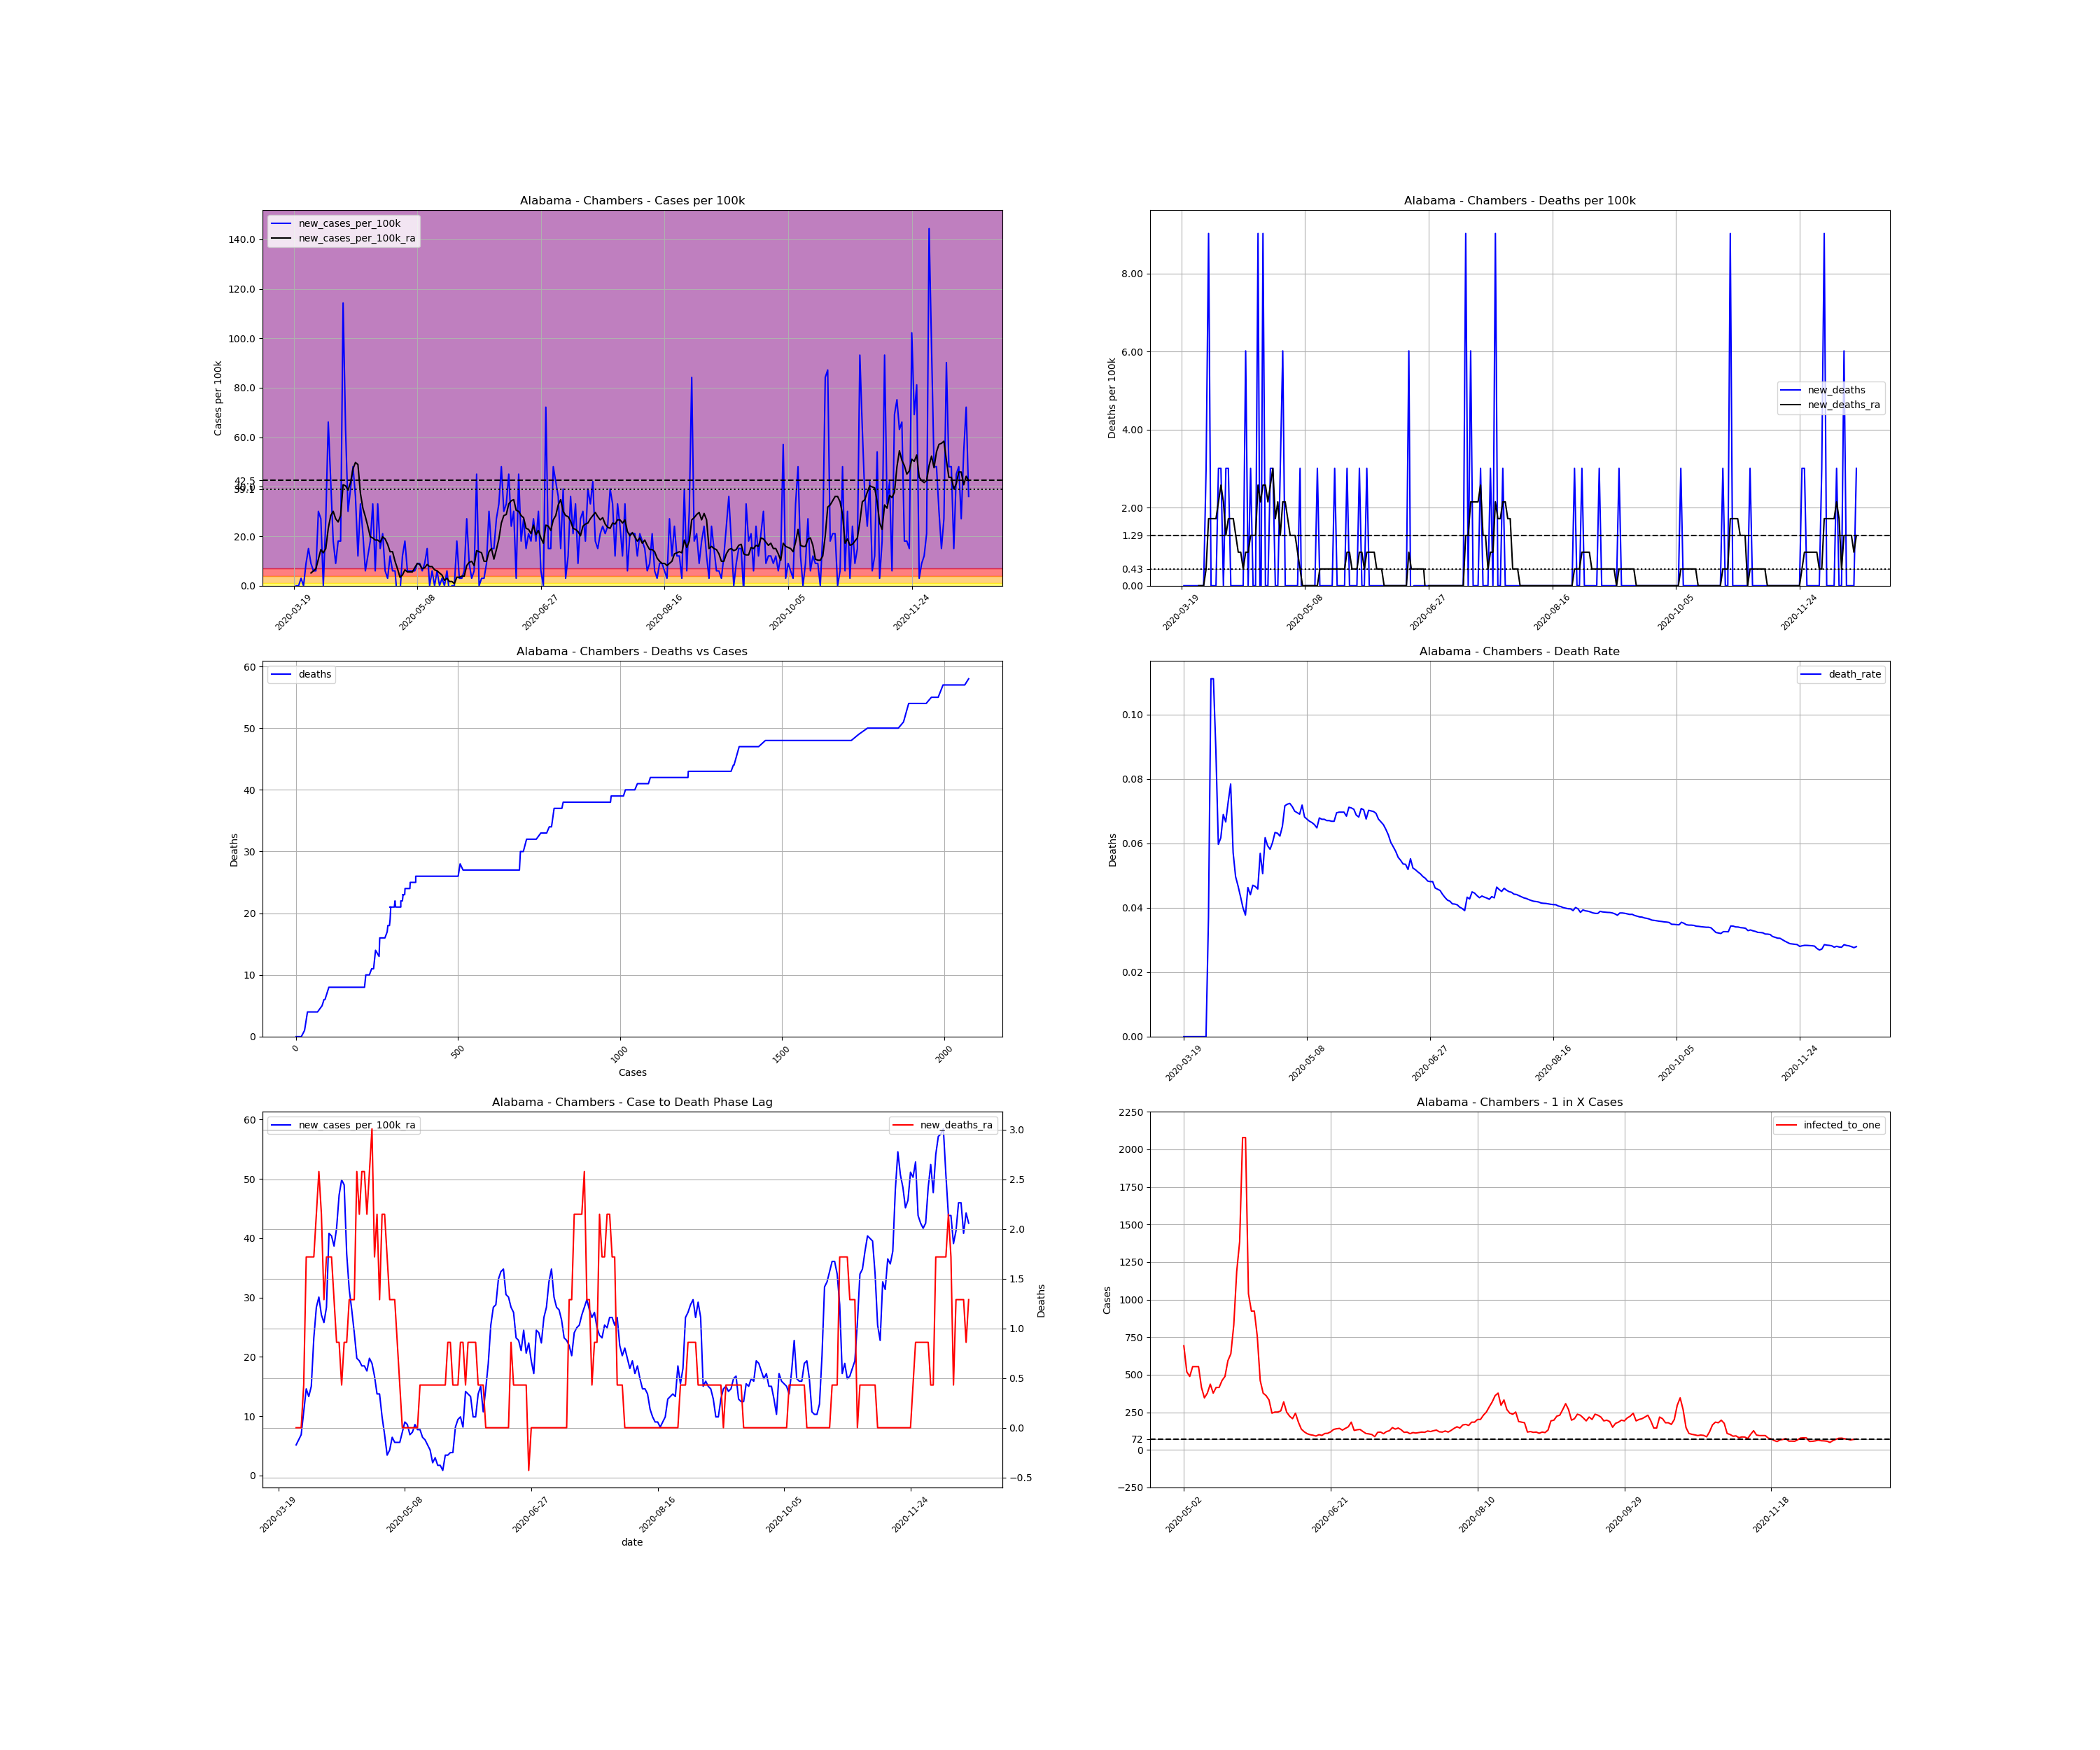

Source data for this figure (header and first rows):
, date, county, state, fips, cases, deaths, COUNTY, STNAME, CTYNAME, POPESTIMATE2019, cases_per_100k, deaths_per_100k, death_rate, new_cases, new_cases_per_100k, new_deaths, new_cases_per_100k_ra, new_deaths_ra, active_cases, infected_to_one
176948, 2020-03-19, Chambers, Alabama, 1017, 1, 0.0, 17, Alabama, Chambers, 33254, 3.007, 0.0, 0.0, , , , , , , 
176949, 2020-03-20, Chambers, Alabama, 1017, 1, 0.0, 17, Alabama, Chambers, 33254, 3.007, 0.0, 0.0, 0.0, 0.0, 0.0, , , , 
176950, 2020-03-21, Chambers, Alabama, 1017, 1, 0.0, 17, Alabama, Chambers, 33254, 3.007, 0.0, 0.0, 0.0, 0.0, 0.0, , , , 
176951, 2020-03-22, Chambers, Alabama, 1017, 2, 0.0, 17, Alabama, Chambers, 33254, 6.014, 0.0, 0.0, 1.0, 3.007, 0.0, , , , 
176952, 2020-03-23, Chambers, Alabama, 1017, 2, 0.0, 17, Alabama, Chambers, 33254, 6.014, 0.0, 0.0, 0.0, 0.0, 0.0, , , , 
176953, 2020-03-24, Chambers, Alabama, 1017, 5, 0.0, 17, Alabama, Chambers, 33254, 15.04, 0.0, 0.0, 3.0, 9.021, 0.0, , , , 
176954, 2020-03-25, Chambers, Alabama, 1017, 10, 0.0, 17, Alabama, Chambers, 33254, 30.07, 0.0, 0.0, 5.0, 15.04, 0.0, , , , 
176955, 2020-03-26, Chambers, Alabama, 1017, 13, 0.0, 17, Alabama, Chambers, 33254, 39.09, 0.0, 0.0, 3.0, 9.021, 0.0, 5.155, 0.0, , 
176956, 2020-03-27, Chambers, Alabama, 1017, 15, 0.0, 17, Alabama, Chambers, 33254, 45.11, 0.0, 0.0, 2.0, 6.014, 0.0, 6.014, 0.0, 14.0, 593.8
176957, 2020-03-28, Chambers, Alabama, 1017, 17, 0.0, 17, Alabama, Chambers, 33254, 51.12, 0.0, 0.0, 2.0, 6.014, 0.0, 6.874, 0.0, 16.0, 519.6
176958, 2020-03-29, Chambers, Alabama, 1017, 27, 1.0, 17, Alabama, Chambers, 33254, 81.19, 3.007, 0.03704, 10.0, 30.07, 3.007, 10.74, 0.4296, 26.0, 319.8
176959, 2020-03-30, Chambers, Alabama, 1017, 36, 4.0, 17, Alabama, Chambers, 33254, 108.3, 12.03, 0.1111, 9.0, 27.06, 9.021, 14.61, 1.718, 34.0, 244.5
176960, 2020-03-31, Chambers, Alabama, 1017, 36, 4.0, 17, Alabama, Chambers, 33254, 108.3, 12.03, 0.1111, 0.0, 0.0, 0.0, 13.32, 1.718, 34.0, 244.5
176961, 2020-04-01, Chambers, Alabama, 1017, 45, 4.0, 17, Alabama, Chambers, 33254, 135.3, 12.03, 0.08889, 9.0, 27.06, 0.0, 15.04, 1.718, 40.0, 207.8
176962, 2020-04-02, Chambers, Alabama, 1017, 67, 4.0, 17, Alabama, Chambers, 33254, 201.5, 12.03, 0.0597, 22.0, 66.16, 0.0, 23.2, 1.718, 57.0, 145.9
176963, 2020-04-03, Chambers, Alabama, 1017, 81, 5.0, 17, Alabama, Chambers, 33254, 243.6, 15.04, 0.06173, 14.0, 42.1, 3.007, 28.35, 2.148, 68.0, 122.3
176964, 2020-04-04, Chambers, Alabama, 1017, 87, 6.0, 17, Alabama, Chambers, 33254, 261.6, 18.04, 0.06897, 6.0, 18.04, 3.007, 30.07, 2.578, 72.0, 115.5
176965, 2020-04-05, Chambers, Alabama, 1017, 90, 6.0, 17, Alabama, Chambers, 33254, 270.6, 18.04, 0.06667, 3.0, 9.021, 0.0, 27.06, 2.148, 73.0, 113.9
176966, 2020-04-06, Chambers, Alabama, 1017, 96, 7.0, 17, Alabama, Chambers, 33254, 288.7, 21.05, 0.07292, 6.0, 18.04, 3.007, 25.78, 1.289, 69.0, 120.5
176967, 2020-04-07, Chambers, Alabama, 1017, 102, 8.0, 17, Alabama, Chambers, 33254, 306.7, 24.06, 0.07843, 6.0, 18.04, 3.007, 28.35, 1.718, 66.0, 126
176968, 2020-04-08, Chambers, Alabama, 1017, 140, 8.0, 17, Alabama, Chambers, 33254, 421, 24.06, 0.05714, 38.0, 114.3, 0.0, 40.81, 1.718, 104.0, 79.94
176969, 2020-04-09, Chambers, Alabama, 1017, 161, 8.0, 17, Alabama, Chambers, 33254, 484.2, 24.06, 0.04969, 21.0, 63.15, 0.0, 40.38, 1.718, 116.0, 71.67
176970, 2020-04-10, Chambers, Alabama, 1017, 171, 8.0, 17, Alabama, Chambers, 33254, 514.2, 24.06, 0.04678, 10.0, 30.07, 0.0, 38.66, 1.289, 104.0, 79.94
176971, 2020-04-11, Chambers, Alabama, 1017, 184, 8.0, 17, Alabama, Chambers, 33254, 553.3, 24.06, 0.04348, 13.0, 39.09, 0.0, 41.67, 0.8592, 103.0, 80.71
176972, 2020-04-12, Chambers, Alabama, 1017, 200, 8.0, 17, Alabama, Chambers, 33254, 601.4, 24.06, 0.04, 16.0, 48.11, 0.0, 47.26, 0.8592, 113.0, 73.57
176973, 2020-04-13, Chambers, Alabama, 1017, 212, 8.0, 17, Alabama, Chambers, 33254, 637.5, 24.06, 0.03774, 12.0, 36.09, 0.0, 49.83, 0.4296, 122.0, 68.14
176974, 2020-04-14, Chambers, Alabama, 1017, 216, 10.0, 17, Alabama, Chambers, 33254, 649.5, 30.07, 0.0463, 4.0, 12.03, 6.014, 48.97, 0.8592, 120.0, 69.28
176975, 2020-04-15, Chambers, Alabama, 1017, 227, 10.0, 17, Alabama, Chambers, 33254, 682.6, 30.07, 0.04405, 11.0, 33.08, 0.0, 37.37, 0.8592, 125.0, 66.51
176976, 2020-04-16, Chambers, Alabama, 1017, 234, 11.0, 17, Alabama, Chambers, 33254, 703.7, 33.08, 0.04701, 7.0, 21.05, 3.007, 31.36, 1.289, 94.0, 88.44
176977, 2020-04-17, Chambers, Alabama, 1017, 236, 11.0, 17, Alabama, Chambers, 33254, 709.7, 33.08, 0.04661, 2.0, 6.014, 0.0, 27.92, 1.289, 75.0, 110.8
176978, 2020-04-18, Chambers, Alabama, 1017, 240, 11.0, 17, Alabama, Chambers, 33254, 721.7, 33.08, 0.04583, 4.0, 12.03, 0.0, 24.06, 1.289, 69.0, 120.5
176979, 2020-04-19, Chambers, Alabama, 1017, 246, 14.0, 17, Alabama, Chambers, 33254, 739.8, 42.1, 0.05691, 6.0, 18.04, 9.021, 19.76, 2.578, 62.0, 134.1
176980, 2020-04-20, Chambers, Alabama, 1017, 257, 13.0, 17, Alabama, Chambers, 33254, 772.8, 39.09, 0.05058, 11.0, 33.08, -3.007, 19.33, 2.148, 57.0, 145.9
176981, 2020-04-21, Chambers, Alabama, 1017, 259, 16.0, 17, Alabama, Chambers, 33254, 778.9, 48.11, 0.06178, 2.0, 6.014, 9.021, 18.47, 2.578, 47.0, 176.9
176982, 2020-04-22, Chambers, Alabama, 1017, 270, 16.0, 17, Alabama, Chambers, 33254, 811.9, 48.11, 0.05926, 11.0, 33.08, 0.0, 18.47, 2.578, 54.0, 154
176983, 2020-04-23, Chambers, Alabama, 1017, 275, 16.0, 17, Alabama, Chambers, 33254, 827, 48.11, 0.05818, 5.0, 15.04, 0.0, 17.61, 2.148, 48.0, 173.2
176984, 2020-04-24, Chambers, Alabama, 1017, 282, 17.0, 17, Alabama, Chambers, 33254, 848, 51.12, 0.06028, 7.0, 21.05, 3.007, 19.76, 2.578, 48.0, 173.2
176985, 2020-04-25, Chambers, Alabama, 1017, 284, 18.0, 17, Alabama, Chambers, 33254, 854, 54.13, 0.06338, 2.0, 6.014, 3.007, 18.9, 3.007, 48.0, 173.2
176986, 2020-04-26, Chambers, Alabama, 1017, 285, 18.0, 17, Alabama, Chambers, 33254, 857, 54.13, 0.06316, 1.0, 3.007, 0.0, 16.75, 1.718, 45.0, 184.7
176987, 2020-04-27, Chambers, Alabama, 1017, 289, 18.0, 17, Alabama, Chambers, 33254, 869.1, 54.13, 0.06228, 4.0, 12.03, 0.0, 13.75, 2.148, 43.0, 193.3
176988, 2020-04-28, Chambers, Alabama, 1017, 291, 19.0, 17, Alabama, Chambers, 33254, 875.1, 57.14, 0.06529, 2.0, 6.014, 3.007, 13.75, 1.289, 34.0, 244.5
176989, 2020-04-29, Chambers, Alabama, 1017, 293, 21.0, 17, Alabama, Chambers, 33254, 881.1, 63.15, 0.07167, 2.0, 6.014, 6.014, 9.881, 2.148, 34.0, 244.5
176990, 2020-04-30, Chambers, Alabama, 1017, 291, 21.0, 17, Alabama, Chambers, 33254, 875.1, 63.15, 0.07216, -2.0, -6.014, 0.0, 6.874, 2.148, 21.0, 395.9
176991, 2020-05-01, Chambers, Alabama, 1017, 290, 21.0, 17, Alabama, Chambers, 33254, 872.1, 63.15, 0.07241, -1.0, -3.007, 0.0, 3.437, 1.718, 15.0, 554.2
176992, 2020-05-02, Chambers, Alabama, 1017, 294, 21.0, 17, Alabama, Chambers, 33254, 884.1, 63.15, 0.07143, 4.0, 12.03, 0.0, 4.296, 1.289, 12.0, 692.8
176993, 2020-05-03, Chambers, Alabama, 1017, 300, 21.0, 17, Alabama, Chambers, 33254, 902.1, 63.15, 0.07, 6.0, 18.04, 0.0, 6.444, 1.289, 16.0, 519.6
176994, 2020-05-04, Chambers, Alabama, 1017, 302, 21.0, 17, Alabama, Chambers, 33254, 908.2, 63.15, 0.06954, 2.0, 6.014, 0.0, 5.585, 1.289, 17.0, 489
176995, 2020-05-05, Chambers, Alabama, 1017, 304, 21.0, 17, Alabama, Chambers, 33254, 914.2, 63.15, 0.06908, 2.0, 6.014, 0.0, 5.585, 0.8592, 15.0, 554.2
176996, 2020-05-06, Chambers, Alabama, 1017, 306, 22.0, 17, Alabama, Chambers, 33254, 920.2, 66.16, 0.0719, 2.0, 6.014, 3.007, 5.585, 0.4296, 15.0, 554.2
176997, 2020-05-07, Chambers, Alabama, 1017, 308, 21.0, 17, Alabama, Chambers, 33254, 926.2, 63.15, 0.06818, 2.0, 6.014, -3.007, 7.303, 0.0, 15.0, 554.2
176998, 2020-05-08, Chambers, Alabama, 1017, 311, 21.0, 17, Alabama, Chambers, 33254, 935.2, 63.15, 0.06752, 3.0, 9.021, 0.0, 9.021, 0.0, 20.0, 415.7
176999, 2020-05-09, Chambers, Alabama, 1017, 314, 21.0, 17, Alabama, Chambers, 33254, 944.2, 63.15, 0.06688, 3.0, 9.021, 0.0, 8.592, 0.0, 24.0, 346.4
177000, 2020-05-10, Chambers, Alabama, 1017, 316, 21.0, 17, Alabama, Chambers, 33254, 950.3, 63.15, 0.06646, 2.0, 6.014, 0.0, 6.874, 0.0, 22.0, 377.9
177001, 2020-05-11, Chambers, Alabama, 1017, 319, 21.0, 17, Alabama, Chambers, 33254, 959.3, 63.15, 0.06583, 3.0, 9.021, 0.0, 7.303, 0.0, 19.0, 437.6
177002, 2020-05-12, Chambers, Alabama, 1017, 324, 21.0, 17, Alabama, Chambers, 33254, 974.3, 63.15, 0.06481, 5.0, 15.04, 0.0, 8.592, 0.0, 22.0, 377.9
177003, 2020-05-13, Chambers, Alabama, 1017, 324, 22.0, 17, Alabama, Chambers, 33254, 974.3, 66.16, 0.0679, 0.0, 0.0, 3.007, 7.733, 0.0, 20.0, 415.7
177004, 2020-05-14, Chambers, Alabama, 1017, 326, 22.0, 17, Alabama, Chambers, 33254, 980.3, 66.16, 0.06748, 2.0, 6.014, 0.0, 7.733, 0.4296, 20.0, 415.7
177005, 2020-05-15, Chambers, Alabama, 1017, 326, 22.0, 17, Alabama, Chambers, 33254, 980.3, 66.16, 0.06748, 0.0, 0.0, 0.0, 6.444, 0.4296, 18.0, 461.9
177006, 2020-05-16, Chambers, Alabama, 1017, 328, 22.0, 17, Alabama, Chambers, 33254, 986.3, 66.16, 0.06707, 2.0, 6.014, 0.0, 6.014, 0.4296, 17.0, 489
177007, 2020-05-17, Chambers, Alabama, 1017, 328, 22.0, 17, Alabama, Chambers, 33254, 986.3, 66.16, 0.06707, 0.0, 0.0, 0.0, 5.155, 0.4296, 14.0, 593.8
... 214 more rows
